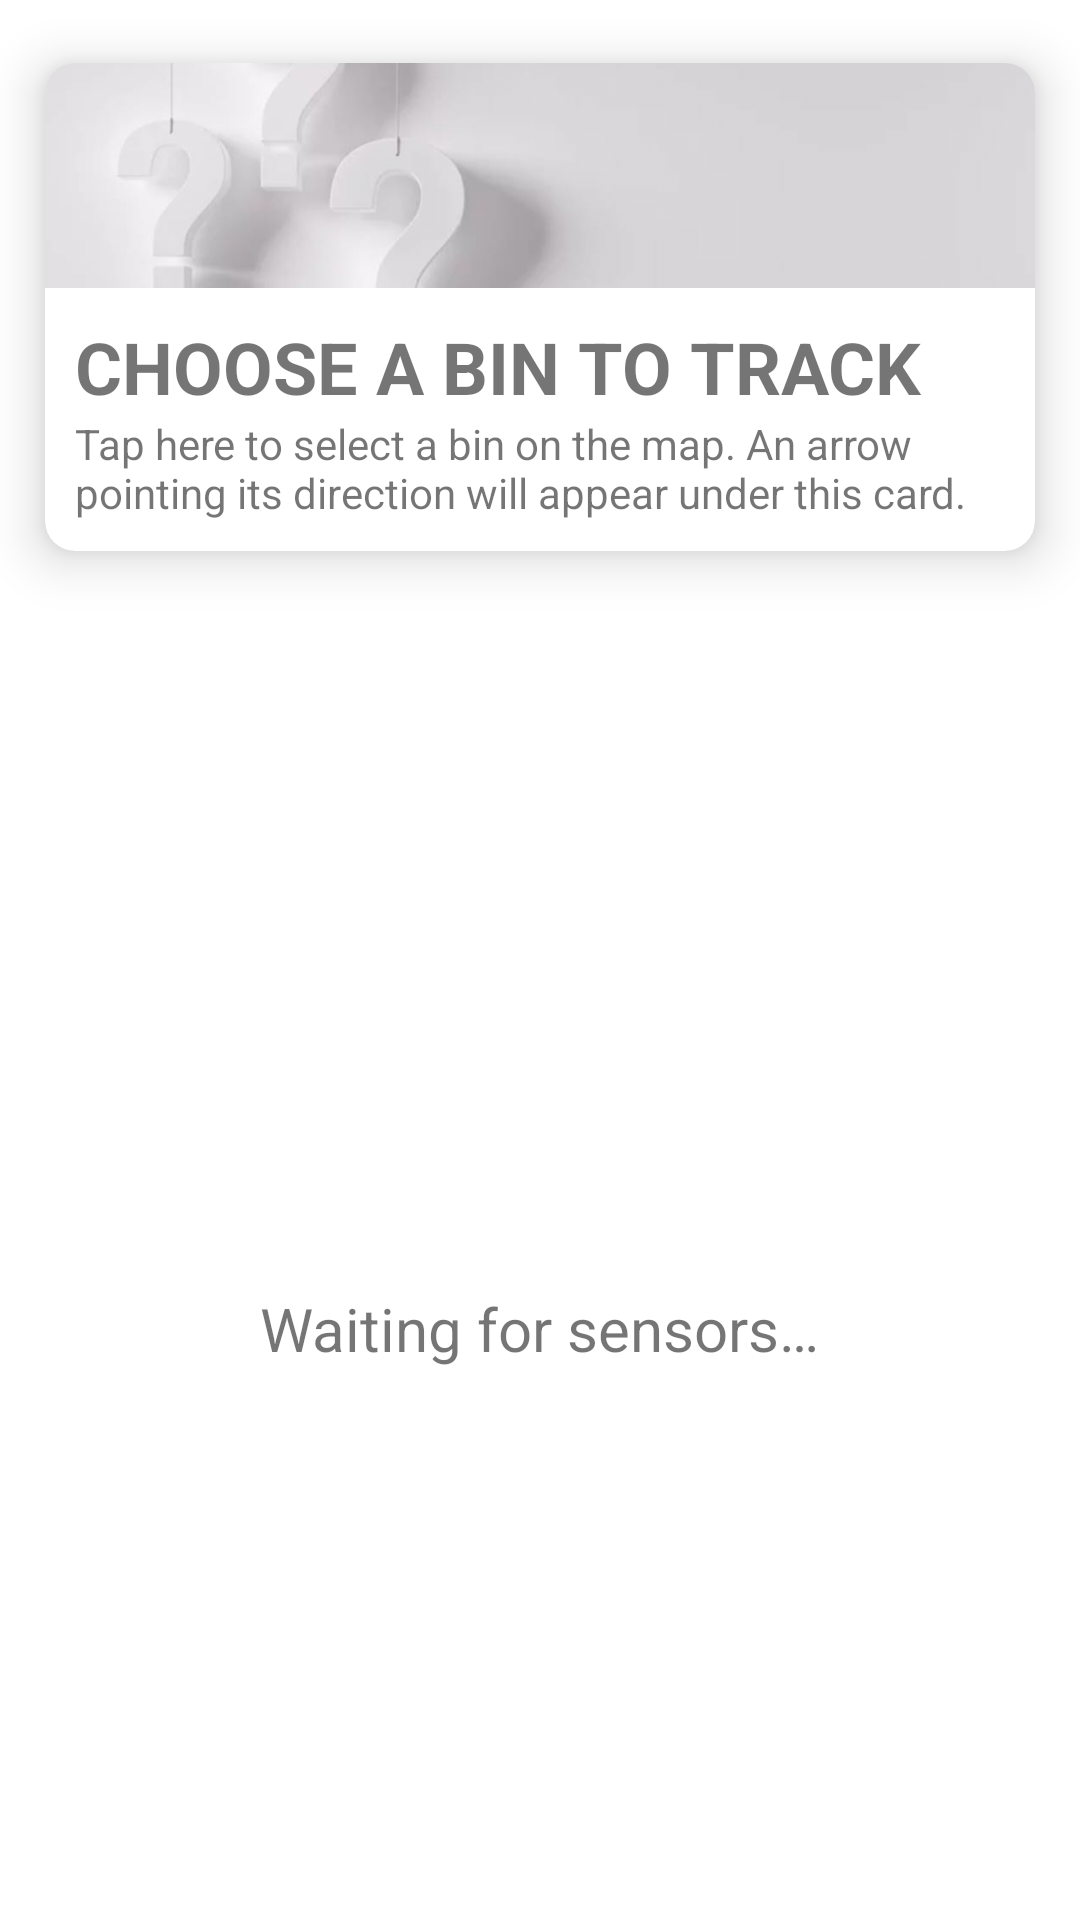

Produce the Android XML layout that renders to this screen, including the resource entries it uses.
<!-- AndroidManifest.xml: application theme Theme.TrashFinder -->
<!-- res/layout/fragment_compass.xml -->
<?xml version="1.0" encoding="utf-8"?>
<androidx.constraintlayout.widget.ConstraintLayout xmlns:android="http://schemas.android.com/apk/res/android"
    xmlns:app="http://schemas.android.com/apk/res-auto"
    xmlns:card_view="http://schemas.android.com/apk/res-auto"
    xmlns:tools="http://schemas.android.com/tools"
    android:id="@+id/compass"
    android:layout_width="match_parent"
    android:layout_height="match_parent">

    <com.google.android.material.card.MaterialCardView
        android:id="@+id/compass_cardview_main"
        android:layout_width="match_parent"
        android:layout_height="wrap_content"
        app:layout_constraintBottom_toBottomOf="parent"
        app:layout_constraintEnd_toEndOf="parent"
        app:layout_constraintHorizontal_bias="1.0"
        app:layout_constraintStart_toStartOf="parent"
        app:layout_constraintTop_toTopOf="parent"
        app:layout_constraintVertical_bias="0.0"
        card_view:cardBackgroundColor="?attr/colorSurface"
        card_view:cardCornerRadius="10dp"
        card_view:cardElevation="10dp"
        card_view:cardMaxElevation="12dp"
        card_view:cardPreventCornerOverlap="true"
        card_view:cardUseCompatPadding="true">

        <LinearLayout
            android:layout_width="match_parent"
            android:layout_height="match_parent"
            android:orientation="vertical">

            <ImageView
                android:id="@+id/compass_cardview_headerimage"
                android:layout_width="match_parent"
                android:layout_height="75dp"
                android:alpha="0.85"
                android:contentDescription="@string/compass_selecteditem_imgdesc"
                android:scaleType="centerCrop"
                android:src="@drawable/compass_cardheader_noselected"
                tools:ignore="ImageContrastCheck" />

            <LinearLayout
                android:layout_width="match_parent"
                android:layout_height="match_parent"
                android:layout_margin="10dp"
                android:orientation="vertical">

                <TextView
                    android:id="@+id/compass_cardview_title"
                    android:layout_width="wrap_content"
                    android:layout_height="wrap_content"
                    android:layout_gravity="bottom"
                    android:text="@string/compass_selecteditem_noitem_title"
                    android:textAllCaps="true"
                    android:textSize="24sp"
                    android:textStyle="bold" />

                <TextView
                    android:id="@+id/compass_cardview_desc"
                    android:layout_width="wrap_content"
                    android:layout_height="wrap_content"
                    android:layout_gravity="bottom"
                    android:maxLines="3"
                    android:text="@string/compass_selecteditem_noitem_desc" />

                <Button
                    android:id="@+id/compass_cardview_deselect_button"
                    android:layout_width="wrap_content"
                    android:layout_height="wrap_content"
                    app:icon="@drawable/ic_baseline_bookmark_remove_24"
                    android:text="@string/compass_deselect"
                    android:visibility="gone"
                    style="?android:attr/buttonBarButtonStyle" />
            </LinearLayout>
        </LinearLayout>
    </com.google.android.material.card.MaterialCardView>

    <ImageView
        android:id="@+id/compass_icon"
        android:layout_width="150dp"
        android:layout_height="150dp"
        android:contentDescription="@string/compass_icon_description"
        android:visibility="invisible"
        app:layout_constraintBottom_toBottomOf="parent"
        app:layout_constraintEnd_toEndOf="parent"
        app:layout_constraintHorizontal_bias="0.497"
        app:layout_constraintStart_toStartOf="parent"
        app:layout_constraintTop_toTopOf="parent"
        app:srcCompat="?attr/icon_compass" />

    <TextView
        android:id="@+id/compass_text_difference_distance"
        android:layout_width="wrap_content"
        android:layout_height="wrap_content"
        android:text="@string/waiting_for_sensors"
        android:textSize="20sp"
        android:visibility="visible"
        app:layout_constraintBottom_toBottomOf="parent"
        app:layout_constraintEnd_toEndOf="parent"
        app:layout_constraintStart_toStartOf="parent"
        app:layout_constraintTop_toBottomOf="@+id/compass_icon"
        app:layout_constraintVertical_bias="0.158" />

    <LinearLayout
        android:id="@+id/compass_section_accuracy"
        android:layout_width="match_parent"
        android:layout_height="wrap_content"
        android:layout_margin="10dp"
        android:baselineAligned="false"
        android:orientation="horizontal"
        android:visibility="invisible"
        android:weightSum="1"
        app:layout_constraintBottom_toBottomOf="parent"
        app:layout_constraintEnd_toEndOf="parent"
        app:layout_constraintHorizontal_bias="0.0"
        app:layout_constraintStart_toStartOf="parent"
        app:layout_constraintTop_toTopOf="parent"
        app:layout_constraintVertical_bias="0.994">
        <LinearLayout
            android:layout_width="0dp"
            android:layout_height="match_parent"
            android:layout_weight="0.5"
            android:orientation="vertical">

            <TextView
                android:layout_width="wrap_content"
                android:layout_height="wrap_content"
                android:text="@string/compass_accuracy_gps" />

            <TextView
                android:layout_width="wrap_content"
                android:layout_height="wrap_content"
                android:text="@string/compass_accuracy_accelerometer" />
        </LinearLayout>

        <LinearLayout
            android:layout_width="0dp"
            android:layout_height="match_parent"
            android:layout_weight="0.5"
            android:gravity="end"
            android:orientation="vertical">

            <TextView
                android:id="@+id/compass_text_accuracy_gps"
                android:layout_width="wrap_content"
                android:layout_height="wrap_content"
                android:text="@string/loading"
                android:textAlignment="textEnd" />

            <TextView
                android:id="@+id/compass_text_accuracy_accelerometer"
                android:layout_width="wrap_content"
                android:layout_height="wrap_content"
                android:text="@string/loading"
                android:textAlignment="textEnd" />
        </LinearLayout>
    </LinearLayout>
</androidx.constraintlayout.widget.ConstraintLayout>
<!-- resources referenced by this layout -->
<resources>
  <!-- drawable compass_cardheader_noselected: jpg bitmap (drawable, 24906 bytes) -->
  <string name="compass_accuracy_accelerometer">Accelerometer Accuracy:</string>
  <string name="compass_accuracy_gps">GPS Accuracy:</string>
  <string name="compass_deselect">Deselect</string>
  <string name="compass_icon_description">Compass icon</string>
  <string name="compass_selecteditem_imgdesc">Selected item image</string>
  <string name="compass_selecteditem_noitem_desc">Tap here to select a bin on the map. An arrow pointing its direction will appear under this card.</string>
  <string name="compass_selecteditem_noitem_title">Choose a bin to track</string>
  <string name="loading">Loading…</string>
  <string name="waiting_for_sensors">Waiting for sensors…</string>
  <style name="Theme.TrashFinder" parent="Theme.MaterialComponents.DayNight.DarkActionBar">
          
          <item name="colorPrimary">@color/green_500</item>
          <item name="colorPrimaryVariant">@color/green_700</item>
          <item name="colorOnPrimary">@color/white</item>
          
          <item name="colorSecondary">@color/beige_700</item>
          <item name="colorSecondaryVariant">@color/beige_200</item>
          <item name="colorOnSecondary">@color/black</item>
          
          <item name="android:statusBarColor">?attr/colorPrimaryVariant</item>
          
          <item name="icon_compass">@drawable/arrow_compass_light</item>
      </style>
  <color name="green_500">#008000</color>
  <color name="green_700">#006400</color>
  <color name="white">#FFFFFFFF</color>
  <color name="beige_700">#7d5d46</color>
  <color name="beige_200">#c8ad7f</color>
  <color name="black">#FF000000</color>
  <!-- drawable arrow_compass_light: png bitmap (drawable, 21020 bytes) -->
</resources>
